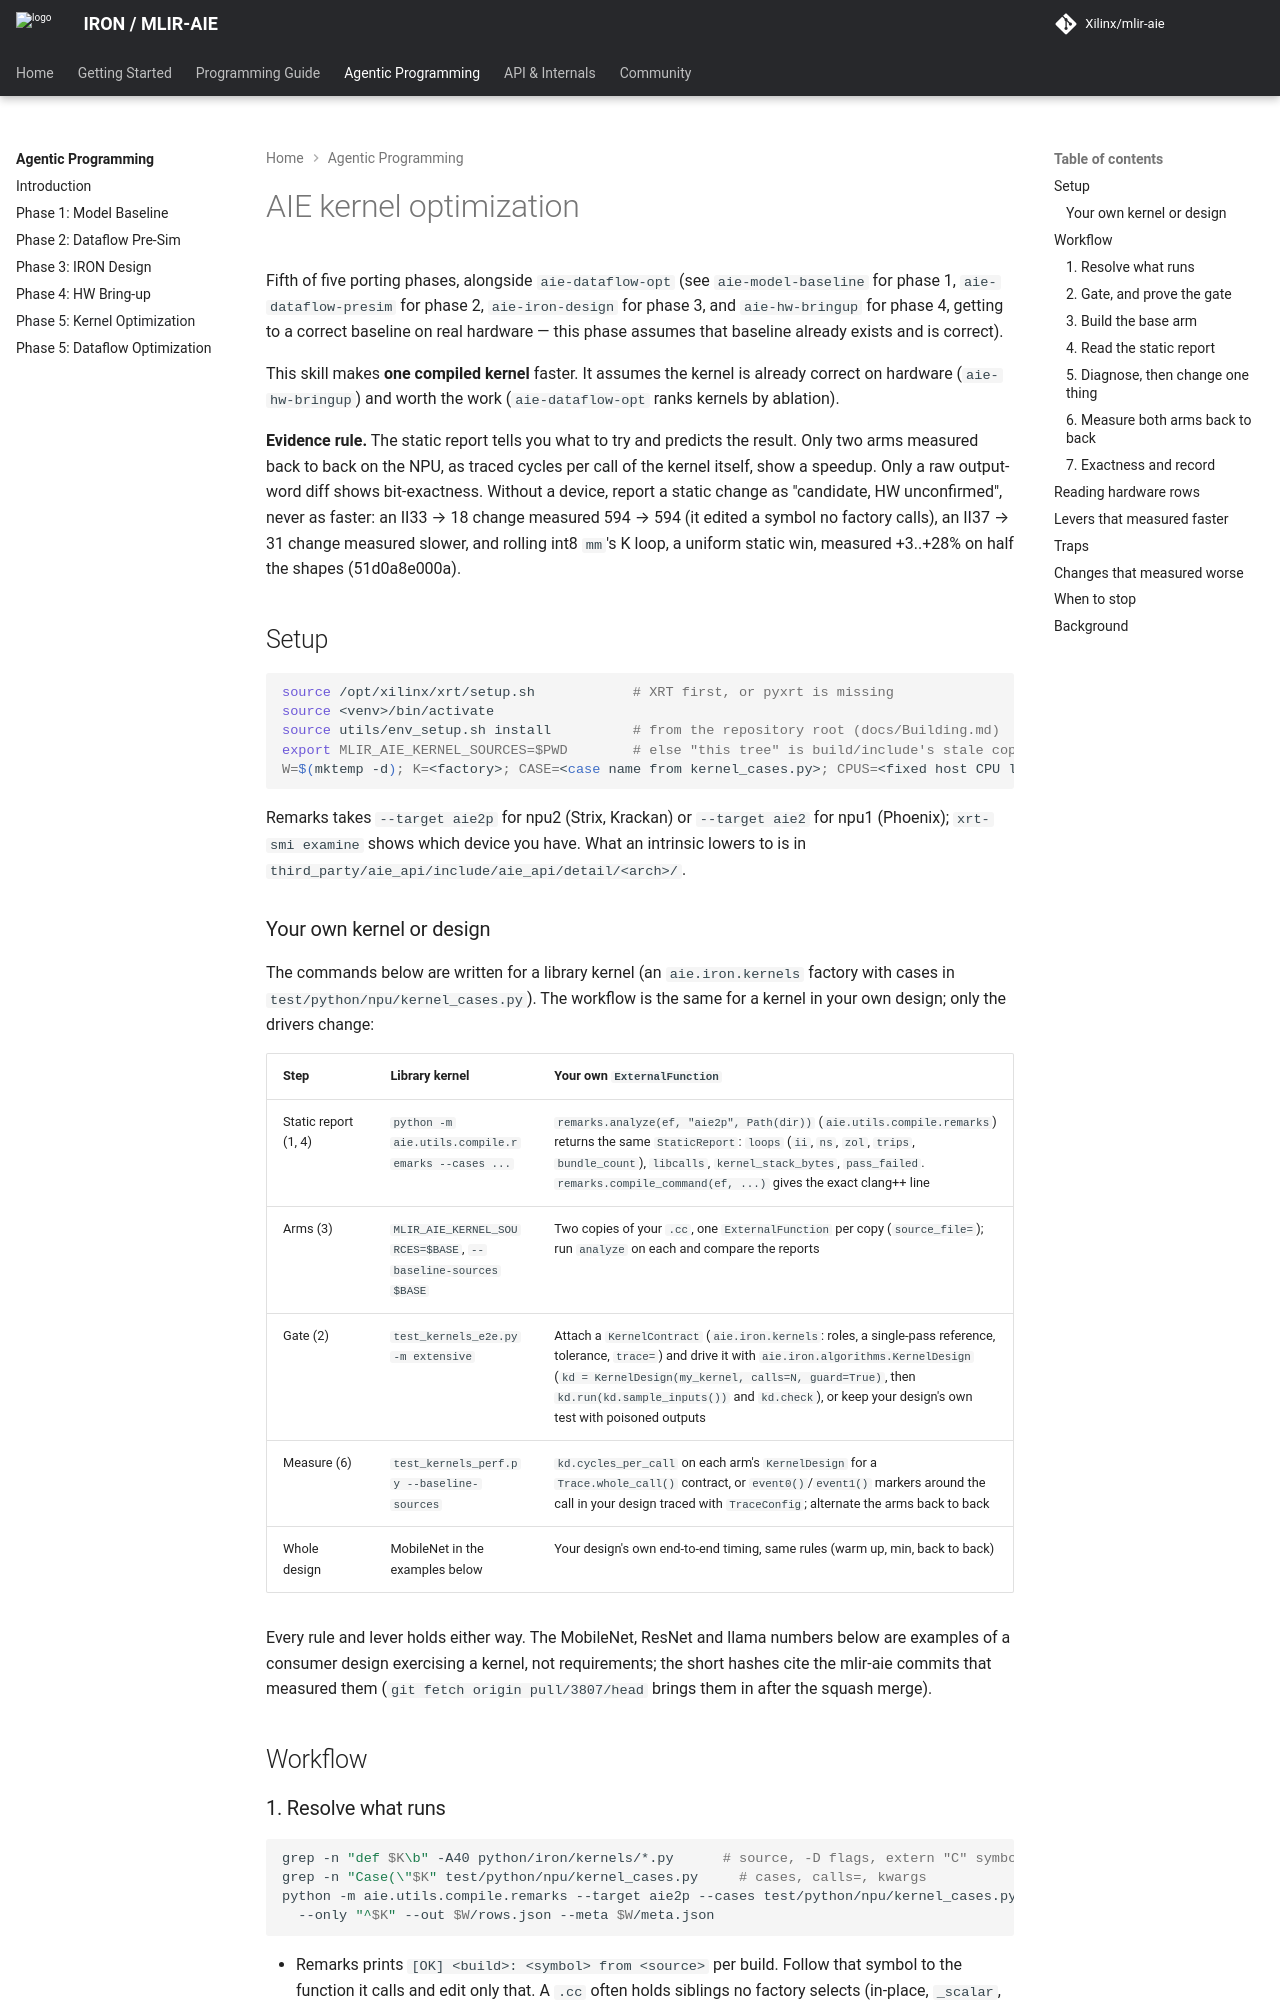

repository: Xilinx/mlir-aie · page: 1.4.5/skills/aie-kernel-opt/SKILL/index.html · generator: mkdocs

---
name: aie-kernel-opt
description: Make one compiled AIE kernel faster, and prove it. For C++ kernels built by Peano (llvm-aie) for AIE2P (npu2) or AIE2 (npu1) in bf16, float, int8 or int16, from elementwise and normalization kernels to matmul, GEMV, attention and conv, in aie_kernels/ or the user's own .cc. Use when a loop has a high II, won't pipeline, spills, overflows its stack or calls __mulsf3, __divsi3 or another libcall; when the user wants to vectorize or restructure a kernel, or port one architecture's tuned code to the other; or when they want to know whether a kernel change is really faster or bit-identical on the NPU. Drives the aie.utils.compile.remarks static report and its base-arm diff, the kernel_design contract gate and traced cycles per call, and, for library kernels, the test_kernels_e2e gate and the test_kernels_perf back-to-back A/B. Carries the levers that measured faster on hardware and the traps that compile cleanly and run wrong. Not for tile placement or DMA bandwidth (aie-dataflow-opt), or for writing a first kernel (aie-iron-design).
license: Apache-2.0 WITH LLVM-exception
---

<!--
Copyright (C) 2026 Advanced Micro Devices, Inc.
SPDX-License-Identifier: Apache-2.0 WITH LLVM-exception
-->

# AIE kernel optimization

Fifth of five porting phases, alongside `aie-dataflow-opt` (see
`aie-model-baseline` for phase 1, `aie-dataflow-presim` for phase 2,
`aie-iron-design` for phase 3, and `aie-hw-bringup` for phase 4, getting
to a correct baseline on real hardware — this phase assumes that baseline
already exists and is correct).

This skill makes **one compiled kernel** faster. It assumes the kernel is
already correct on hardware (`aie-hw-bringup`) and worth the work
(`aie-dataflow-opt` ranks kernels by ablation).

**Evidence rule.** The static report tells you what to try and predicts the
result. Only two arms measured back to back on the NPU, as traced cycles per
call of the kernel itself, show a speedup. Only a raw output-word diff shows
bit-exactness. Without a device, report a static change as "candidate, HW
unconfirmed", never as faster: an II33 → 18 change measured 594 → 594 (it
edited a symbol no factory calls), an II37 → 31 change measured slower, and
rolling int8 `mm`'s K loop, a uniform static win, measured +3..+28% on half
the shapes (51d0a8e000a).

## Setup

```bash
source /opt/xilinx/xrt/setup.sh            # XRT first, or pyxrt is missing
source <venv>/bin/activate
source utils/env_setup.sh install          # from the repository root (docs/Building.md)
export MLIR_AIE_KERNEL_SOURCES=$PWD        # else "this tree" is build/include's stale copy
W=$(mktemp -d); K=<factory>; CASE=<case name from kernel_cases.py>; CPUS=<fixed host CPU list>
```

Remarks takes `--target aie2p` for npu2 (Strix, Krackan) or `--target aie2`
for npu1 (Phoenix); `xrt-smi examine` shows which device you have. What an
intrinsic lowers to is in `third_party/aie_api/include/aie_api/detail/<arch>/`.

### Your own kernel or design

The commands below are written for a library kernel (an `aie.iron.kernels`
factory with cases in `test/python/npu/kernel_cases.py`). The workflow is
the same for a kernel in your own design; only the drivers change:

| Step | Library kernel | Your own `ExternalFunction` |
|---|---|---|
| Static report (1, 4) | `python -m aie.utils.compile.remarks --cases ...` | `remarks.analyze(ef, "aie2p", Path(dir))` (`aie.utils.compile.remarks`) returns the same `StaticReport`: `loops` (`ii`, `ns`, `zol`, `trips`, `bundle_count`), `libcalls`, `kernel_stack_bytes`, `pass_failed`. `remarks.compile_command(ef, ...)` gives the exact clang++ line |
| Arms (3) | `MLIR_AIE_KERNEL_SOURCES=$BASE`, `--baseline-sources $BASE` | Two copies of your `.cc`, one `ExternalFunction` per copy (`source_file=`); run `analyze` on each and compare the reports |
| Gate (2) | `test_kernels_e2e.py -m extensive` | Attach a `KernelContract` (`aie.iron.kernels`: roles, a single-pass reference, tolerance, `trace=`) and drive it with `aie.iron.algorithms.KernelDesign` (`kd = KernelDesign(my_kernel, calls=N, guard=True)`, then `kd.run(kd.sample_inputs())` and `kd.check`), or keep your design's own test with poisoned outputs |
| Measure (6) | `test_kernels_perf.py --baseline-sources` | `kd.cycles_per_call` on each arm's `KernelDesign` for a `Trace.whole_call()` contract, or `event0()`/`event1()` markers around the call in your design traced with `TraceConfig`; alternate the arms back to back |
| Whole design | MobileNet in the examples below | Your design's own end-to-end timing, same rules (warm up, min, back to back) |

Every rule and lever holds either way. The MobileNet, ResNet and llama
numbers below are examples of a consumer design exercising a kernel, not
requirements; the short hashes cite the mlir-aie commits that measured them
(`git fetch origin pull/3807/head` brings them in after the squash merge).

## Workflow
